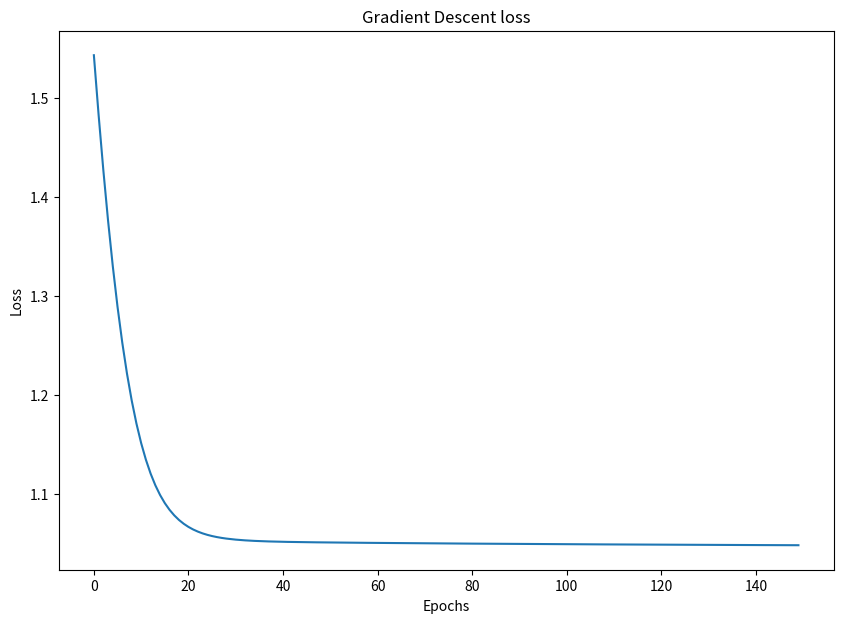

Write Python code to recreate this figure. (Note: this script raises an exception after producing the figure.)
import numpy as np
import matplotlib.pyplot as plt



class GradientDescent:
    def __init__(self, X, y, W, b, lr=1e-3) -> None:
        self.X = X
        self.y = y
        self.W = W
        self.b = b
        self.lr = lr
        self.mask = np.ones((X.shape[0], 1))

    def sigmoid(self):
        return 1/(1+np.exp(-(np.matmul(self.X, self.W)+self.b*self.mask)))

    def linear(self):
        return np.matmul(self.X, self.W) + self.b*self.mask

    def gradient(self):
        fx = self.sigmoid()
        common = (fx-self.y) * fx * (1-fx)
        dw = np.matmul(self.X.transpose(), common)
        db = np.sum(common, axis=0)

        return dw, db

    def loss(self):
        fx = self.sigmoid()

        return np.sum(np.square(self.y-fx), axis=0)

    def train(self, n_epochs):
        for i in range(n_epochs):
            dw, db = self.gradient()
            self.W -= self.lr*dw
            self.b -= self.lr*db

            yield self.loss()


if __name__ == '__main__':

    W = np.random.rand(2,1)
    b = np.random.rand(1,1)
    X = np.random.rand(10,2)
    y = np.random.rand(10,1)
    n_epochs =150

    optimizer = GradientDescent(X,y,W,b, lr=1e-1)
    losses = list(optimizer.train(n_epochs))

    fig, axs = plt.subplots(figsize=(10,7))
    plt.plot(list(range(n_epochs)), losses)
    plt.title("Gradient Descent loss")
    plt.ylabel('Loss')
    plt.xlabel('Epochs')
    plt.savefig('../artifacts/gradient-descent-loss.png')